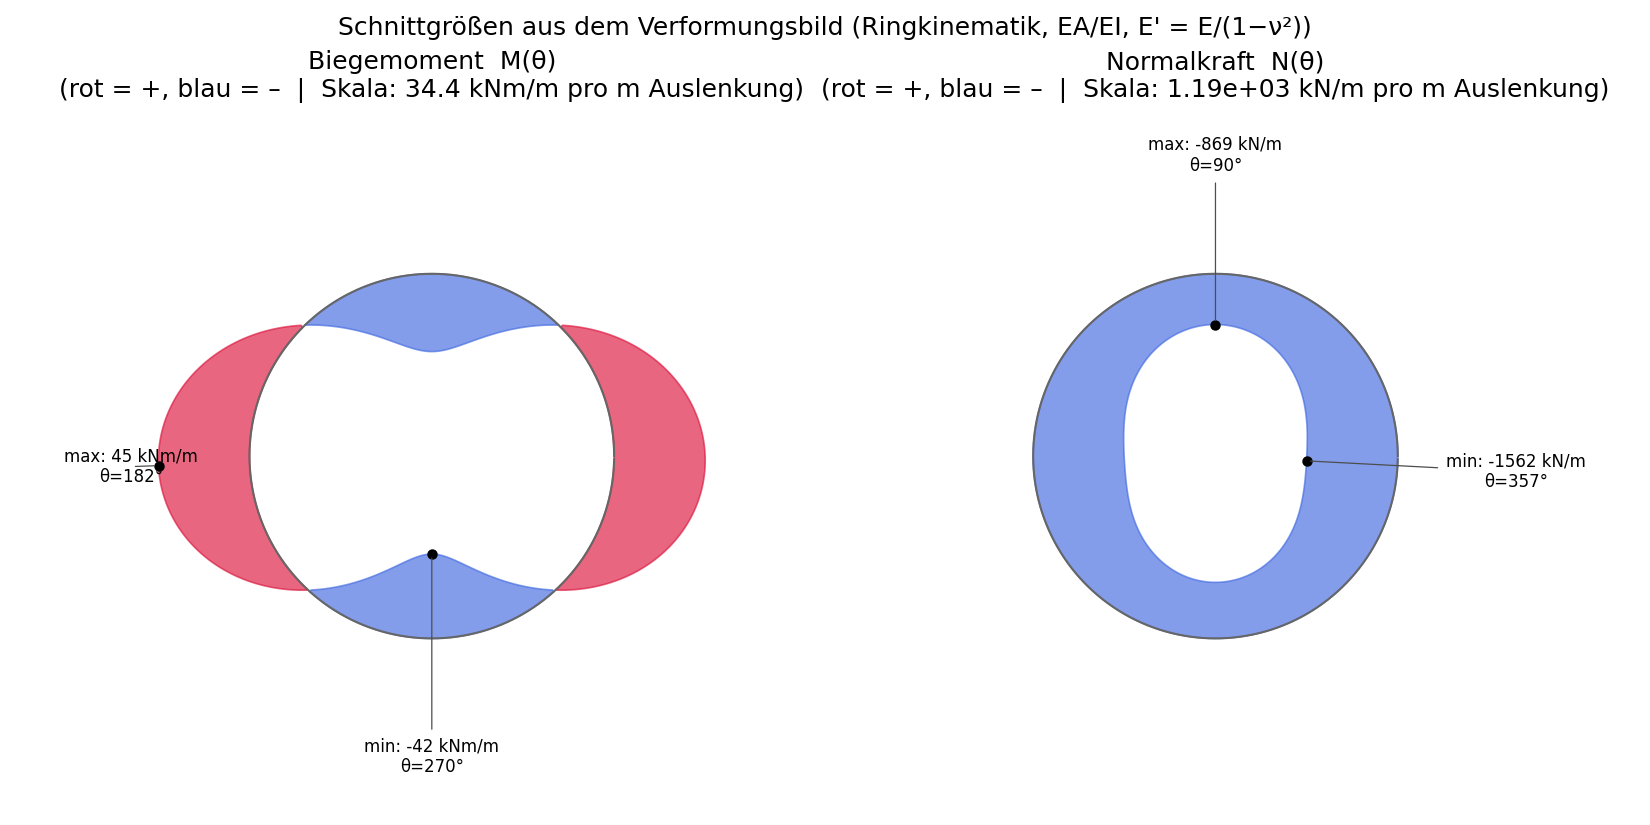

The file beside this chart, header and first rows:
theta_deg, N_N_per_m, M_Nm_per_m
0.000000000000000000e+00, -1.559631434405386448e+06, 4.513465131776662747e+04
1.000000000000000000e+00, -1.558090630840859376e+06, 4.502326568384140410e+04
2.000000000000000000e+00, -1.556167451657342026e+06, 4.486020232122840389e+04
3.000000000000000444e+00, -1.553835251973588718e+06, 4.464573934670844756e+04
4.000000000000000000e+00, -1.551089011911587091e+06, 4.438026063352301571e+04
5.000000000000000000e+00, -1.547970229974160437e+06, 4.406429989090542949e+04
6.000000000000000888e+00, -1.544486480653992854e+06, 4.369837522826140776e+04
7.000000000000000000e+00, -1.540567477230557939e+06, 4.328289680894112098e+04
8.000000000000000000e+00, -1.536270262026646873e+06, 4.281857056168207782e+04
9.000000000000000000e+00, -1.531663609588752734e+06, 4.230616797309869435e+04
1.000000000000000000e+01, -1.526639744862321066e+06, 4.174615457162573875e+04
1.100000000000000000e+01, -1.521231004607234849e+06, 4.113932298174959578e+04
1.200000000000000178e+01, -1.515537275152107701e+06, 4.048665565018869529e+04
1.300000000000000000e+01, -1.509535398173439316e+06, 3.978895411947208777e+04
1.400000000000000000e+01, -1.503109465309781255e+06, 3.904690584890650644e+04
1.499999999999999822e+01, -1.496382691171684070e+06, 3.826174720248247468e+04
1.600000000000000000e+01, -1.489476121422510594e+06, 3.743478576361382147e+04
1.700000000000000000e+01, -1.482233895151593955e+06, 3.656685208033055096e+04
1.800000000000000000e+01, -1.474623871037700213e+06, 3.565908707415727986e+04
1.900000000000000000e+01, -1.466773828221282689e+06, 3.471300260264375538e+04
2.000000000000000000e+01, -1.458738745192757808e+06, 3.373000588119044551e+04
2.100000000000000000e+01, -1.450333658158869017e+06, 3.271105316758024492e+04
2.200000000000000000e+01, -1.441635205493424088e+06, 3.165763130947181708e+04
2.300000000000000000e+01, -1.432780261868943693e+06, 3.057134764598427500e+04
2.400000000000000355e+01, -1.423661364535605535e+06, 2.945331970923460176e+04
2.500000000000000000e+01, -1.414176261925348081e+06, 2.830466989596777057e+04
2.600000000000000000e+01, -1.404497659539305605e+06, 2.712706588200664919e+04
2.700000000000000000e+01, -1.394716545779502019e+06, 2.592202309732912909e+04
2.800000000000000000e+01, -1.384587660792882787e+06, 2.469041332016366505e+04
2.900000000000000355e+01, -1.374220867081825854e+06, 2.343385141141278655e+04
2.999999999999999645e+01, -1.363809569450774929e+06, 2.215417037241674916e+04
3.100000000000000000e+01, -1.353185679394807899e+06, 2.085254881527369798e+04
3.200000000000000000e+01, -1.342310938489802182e+06, 1.953049088851855777e+04
3.300000000000000000e+01, -1.331394269869567594e+06, 1.819005753394421845e+04
3.400000000000000000e+01, -1.320429910936512286e+06, 1.683294150049605742e+04
3.500000000000000000e+01, -1.309210961159291444e+06, 1.546047931077950307e+04
3.600000000000000000e+01, -1.297934135055952938e+06, 1.407483153291297094e+04
3.700000000000000000e+01, -1.286727733414444374e+06, 1.267802420723137584e+04
3.800000000000000000e+01, -1.275295391914651962e+06, 1.127122038090411661e+04
3.900000000000000000e+01, -1.263757501004539896e+06, 9.856371156343695475e+03
4.000000000000000000e+01, -1.252315881412017625e+06, 8.435537525552106672e+03
4.100000000000000000e+01, -1.240801358916098718e+06, 7.009987137301567600e+03
4.200000000000000000e+01, -1.229093854250246659e+06, 5.581030206611793801e+03
4.300000000000000000e+01, -1.217409620154034114e+06, 4.150599361931111162e+03
4.400000000000000000e+01, -1.205875478105572751e+06, 2.720420844299601413e+03
4.500000000000000000e+01, -1.194168176674799295e+06, 1.291318575471625991e+03
4.600000000000000000e+01, -1.182420360776548972e+06, -1.349679234123011042e+02
4.700000000000000000e+01, -1.170854950197894126e+06, -1.556490941976300292e+03
4.800000000000000711e+01, -1.159326100636582589e+06, -2.971992442388148447e+03
4.900000000000000000e+01, -1.147701955046631396e+06, -4.380138874185151508e+03
5.000000000000000000e+01, -1.136218080674211495e+06, -5.778822398135581352e+03
5.100000000000000000e+01, -1.125030178293146892e+06, -7.166059014381052293e+03
5.200000000000000000e+01, -1.113840310510817682e+06, -8.540747733288813833e+03
5.300000000000000000e+01, -1.102673710198718822e+06, -9.901151530191935308e+03
5.400000000000000000e+01, -1.091738543092737673e+06, -1.124519960791032645e+04
5.500000000000000000e+01, -1.081090020106328418e+06, -1.257117645374411040e+04
5.600000000000000000e+01, -1.070449006397465011e+06, -1.387809996856058024e+04
5.700000000000000711e+01, -1.059943944450249895e+06, -1.516426086363599825e+04
5.800000000000000711e+01, -1.049760822741972981e+06, -1.642792045306327782e+04
5.900000000000000711e+01, -1.039753532430250663e+06, -1.766807859670896505e+04
... 300 more rows
